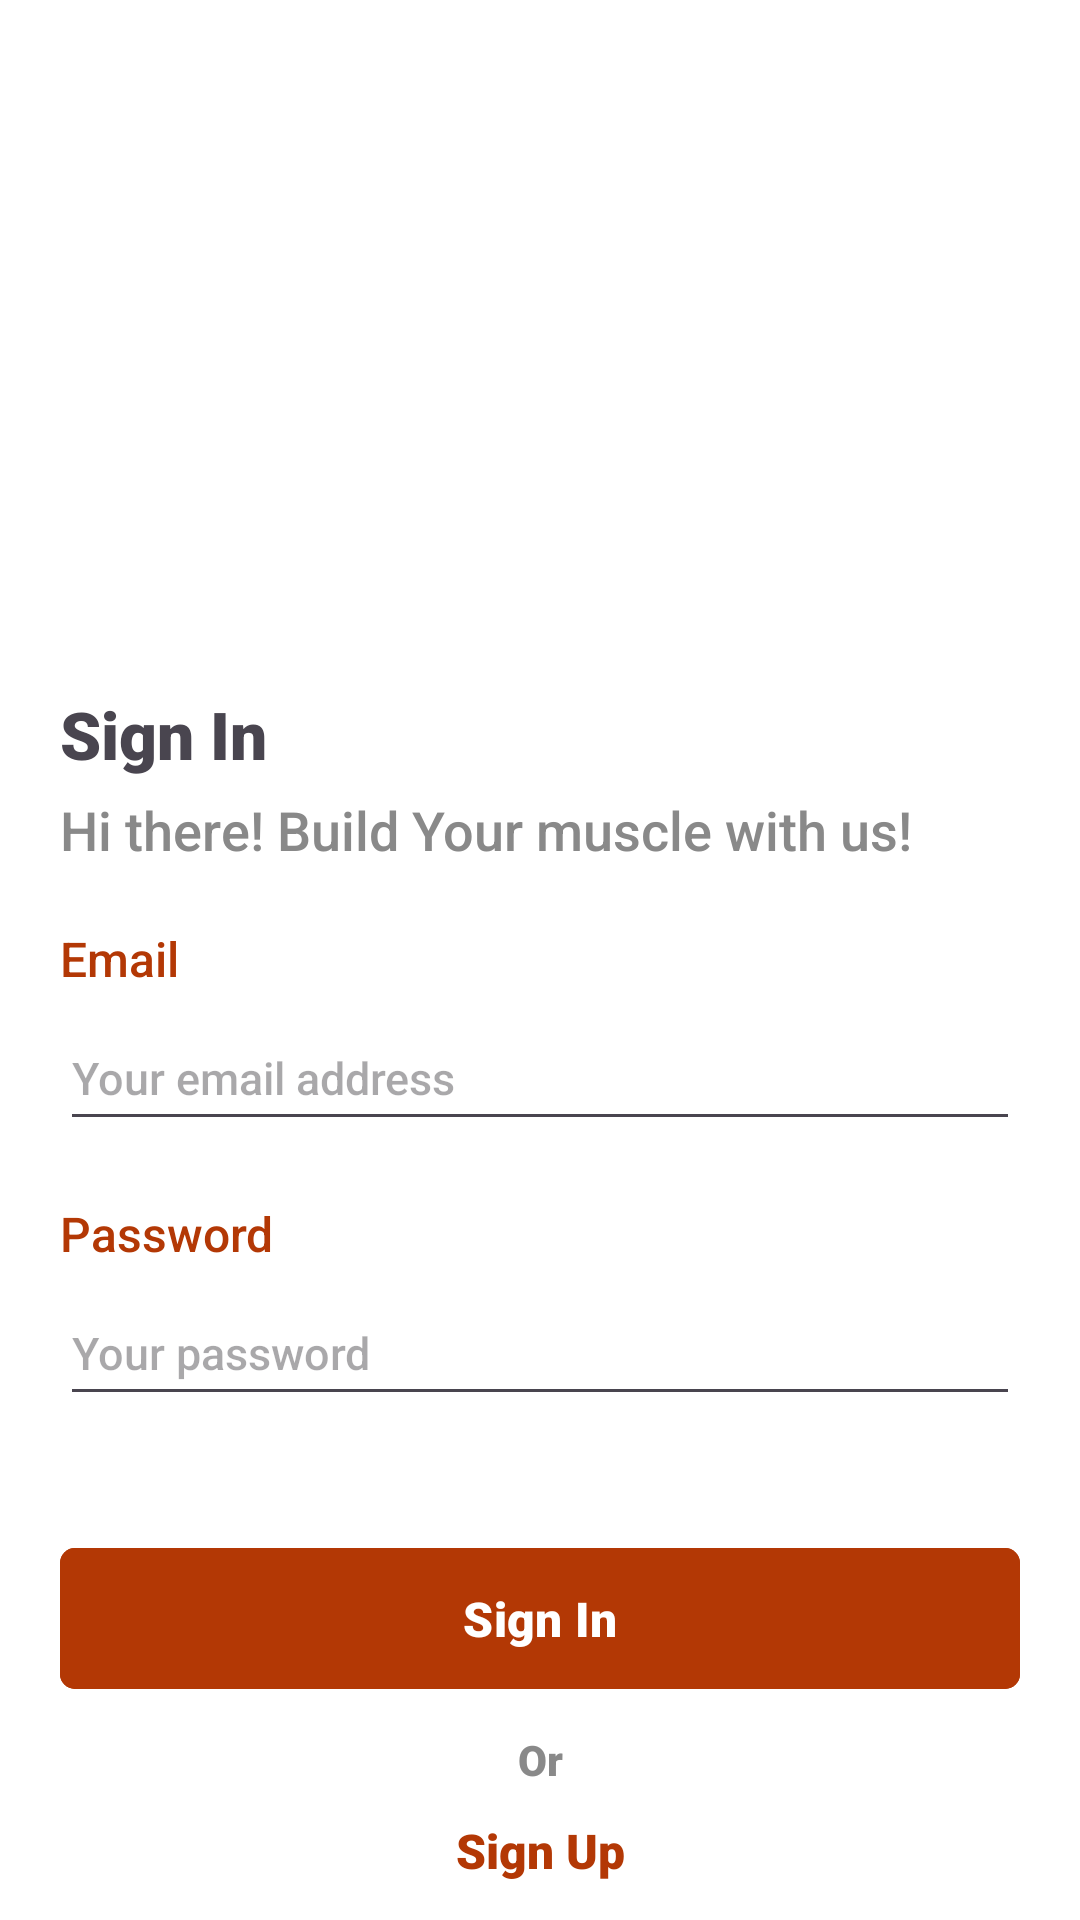

This screen was rendered from an Android layout file. Write that file and the resources it references.
<!-- AndroidManifest.xml: application theme Theme.EsemkaGym -->
<!-- res/layout/activity_sign_in.xml -->
<?xml version="1.0" encoding="utf-8"?>
<LinearLayout xmlns:android="http://schemas.android.com/apk/res/android"
    xmlns:app="http://schemas.android.com/apk/res-auto"
    xmlns:tools="http://schemas.android.com/tools"
    android:id="@+id/main"
    android:layout_width="match_parent"
    android:layout_height="match_parent"
    android:background="@color/white"
    android:orientation="vertical"
    android:gravity="center_horizontal"
    tools:context=".ui.SignInActivity">
    
    <ImageView
        android:layout_width="250dp"
        android:layout_height="200dp"
        android:src="@drawable/logo"
        android:layout_marginTop="20dp"/>

    <TextView
        android:layout_width="match_parent"
        android:layout_height="wrap_content"
        android:layout_marginHorizontal="20dp"
        android:text="Sign In"
        android:fontFamily="sans-serif-black"
        android:textSize="22sp"
        android:layout_marginTop="10dp"/>

    <TextView
        android:layout_width="match_parent"
        android:layout_height="wrap_content"
        android:layout_marginHorizontal="20dp"
        android:text="Hi there! Build Your muscle with us!"
        android:textColor="#898989"
        android:fontFamily="sans-serif-medium"
        android:layout_marginTop="5dp"
        android:textSize="18sp"/>

    <TextView
        android:layout_width="match_parent"
        android:layout_height="wrap_content"
        android:layout_marginHorizontal="20dp"
        android:layout_marginTop="20dp"
        android:fontFamily="sans-serif-medium"
        android:text="Email"
        android:textColor="@color/primary"
        android:textSize="16sp" />

    <EditText
        android:id="@+id/etEmail"
        android:layout_width="match_parent"
        android:layout_height="45dp"
        android:hint="Your email address"
        android:layout_marginHorizontal="20dp"
        android:layout_marginTop="5dp"
        android:inputType="textEmailAddress"
        android:textColor="@color/black"
        android:fontFamily="sans-serif-medium"
        android:textSize="15sp"/>


    <TextView
        android:layout_width="match_parent"
        android:layout_height="wrap_content"
        android:layout_marginHorizontal="20dp"
        android:text="Password"
        android:textColor="@color/primary"
        android:layout_marginTop="20dp"
        android:fontFamily="sans-serif-medium"
        android:textSize="16sp"/>

    <FrameLayout
        android:layout_width="match_parent"
        android:layout_marginTop="5dp"
        android:layout_height="45dp">

        <EditText
            android:id="@+id/etPassword"
            android:layout_width="match_parent"
            android:layout_height="45dp"
            android:layout_marginHorizontal="20dp"
            android:textColor="@color/black"
            android:paddingEnd="25dp"
            android:hint="Your password"
            android:fontFamily="sans-serif-medium"
            android:textSize="15sp"/>

        <ImageView
            android:id="@+id/imgEye"
            android:layout_width="25dp"
            android:layout_height="25dp"
            android:layout_gravity="center_vertical|end"
            android:layout_marginRight="20dp"
            android:clickable="true"
            android:focusable="true"
            android:layout_marginBottom="3dp"
            android:src="@drawable/baseline_remove_red_eye_24"
            android:elevation="2dp"/>

    </FrameLayout>
























    <com.google.android.material.button.MaterialButton
        android:layout_width="match_parent"
        android:layout_height="55dp"
        android:backgroundTint="@color/primary"
        app:cornerRadius="5dp"
        android:layout_marginHorizontal="20dp"
        android:layout_marginTop="40dp"
        android:textColor="@color/white"
        android:fontFamily="sans-serif-black"
        android:text="Sign In"
        android:textSize="16sp"
        android:id="@+id/btn"/>

    <TextView
        android:layout_width="match_parent"
        android:layout_height="wrap_content"
        android:textAlignment="center"
        android:text="Or"
        android:fontFamily="sans-serif-black"
        android:textSize="14sp"
        android:textColor="#898989"
        android:layout_marginVertical="10dp"/>


    <TextView
        android:id="@+id/tvSign"
        android:layout_width="match_parent"
        android:layout_height="wrap_content"
        android:textAlignment="center"
        android:text="Sign Up"
        android:fontFamily="sans-serif-black"
        android:textSize="16sp"
        android:textColor="@color/primary"/>




</LinearLayout>
<!-- resources referenced by this layout -->
<resources>
  <color name="black">#FF000000</color>
  <color name="primary">#B33805</color>
  <color name="white">#FFFFFFFF</color>
  <style name="Theme.EsemkaGym" parent="Base.Theme.EsemkaGym" />
  <style name="Base.Theme.EsemkaGym" parent="Theme.Material3.DayNight.NoActionBar">
          
          
      </style>
</resources>
